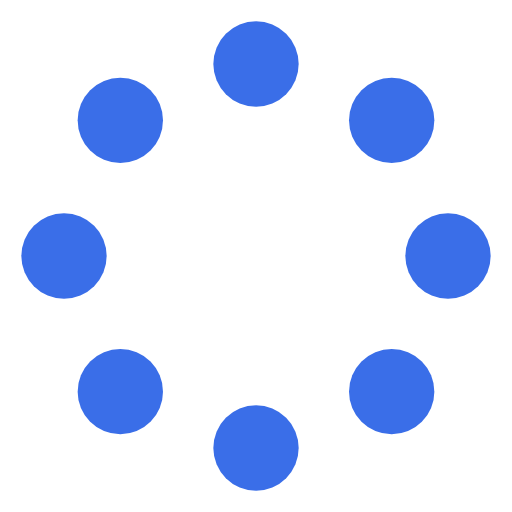
t = 0.00 s
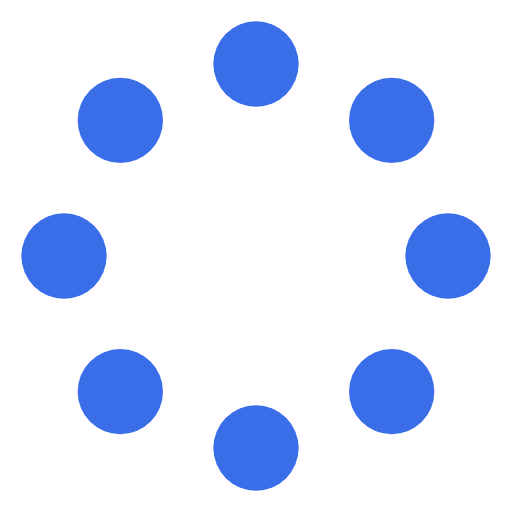
t = 0.38 s
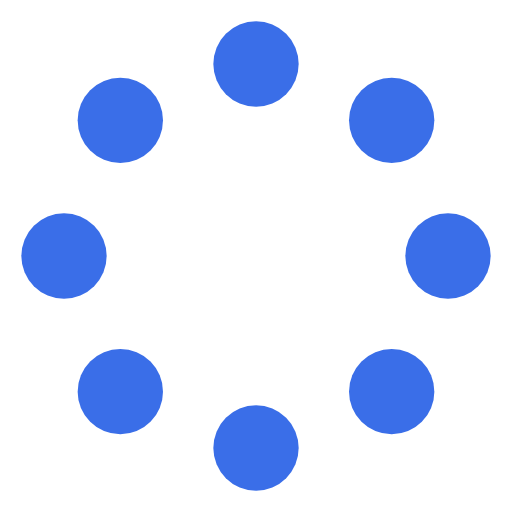
t = 0.75 s
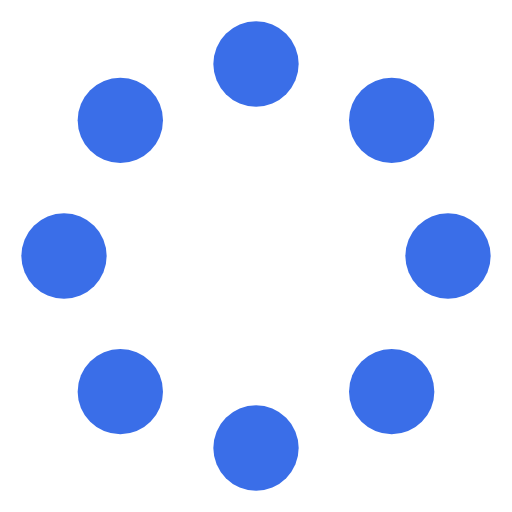
t = 1.13 s

The animated SVG that drew these frames (rendered in a browser with its animation timeline set to each time). Animation: 1 SMIL element (animateTransform=1); one cycle of 1.50 s, repeats indefinitely.

<svg xmlns="http://www.w3.org/2000/svg" width="60px" height="60px" viewBox="0 0 24 24"><g><circle cx="3" cy="12" r="2" fill="#3a6ee8"/><circle cx="21" cy="12" r="2" fill="#3a6ee8"/><circle cx="12" cy="21" r="2" fill="#3a6ee8"/><circle cx="12" cy="3" r="2" fill="#3a6ee8"/><circle cx="5.64" cy="5.64" r="2" fill="#3a6ee8"/><circle cx="18.36" cy="18.36" r="2" fill="#3a6ee8"/><circle cx="5.64" cy="18.36" r="2" fill="#3a6ee8"/><circle cx="18.36" cy="5.64" r="2" fill="#3a6ee8"/><animateTransform attributeName="transform" dur="1.5s" repeatCount="indefinite" type="rotate" values="0 12 12;360 12 12"/></g></svg>
